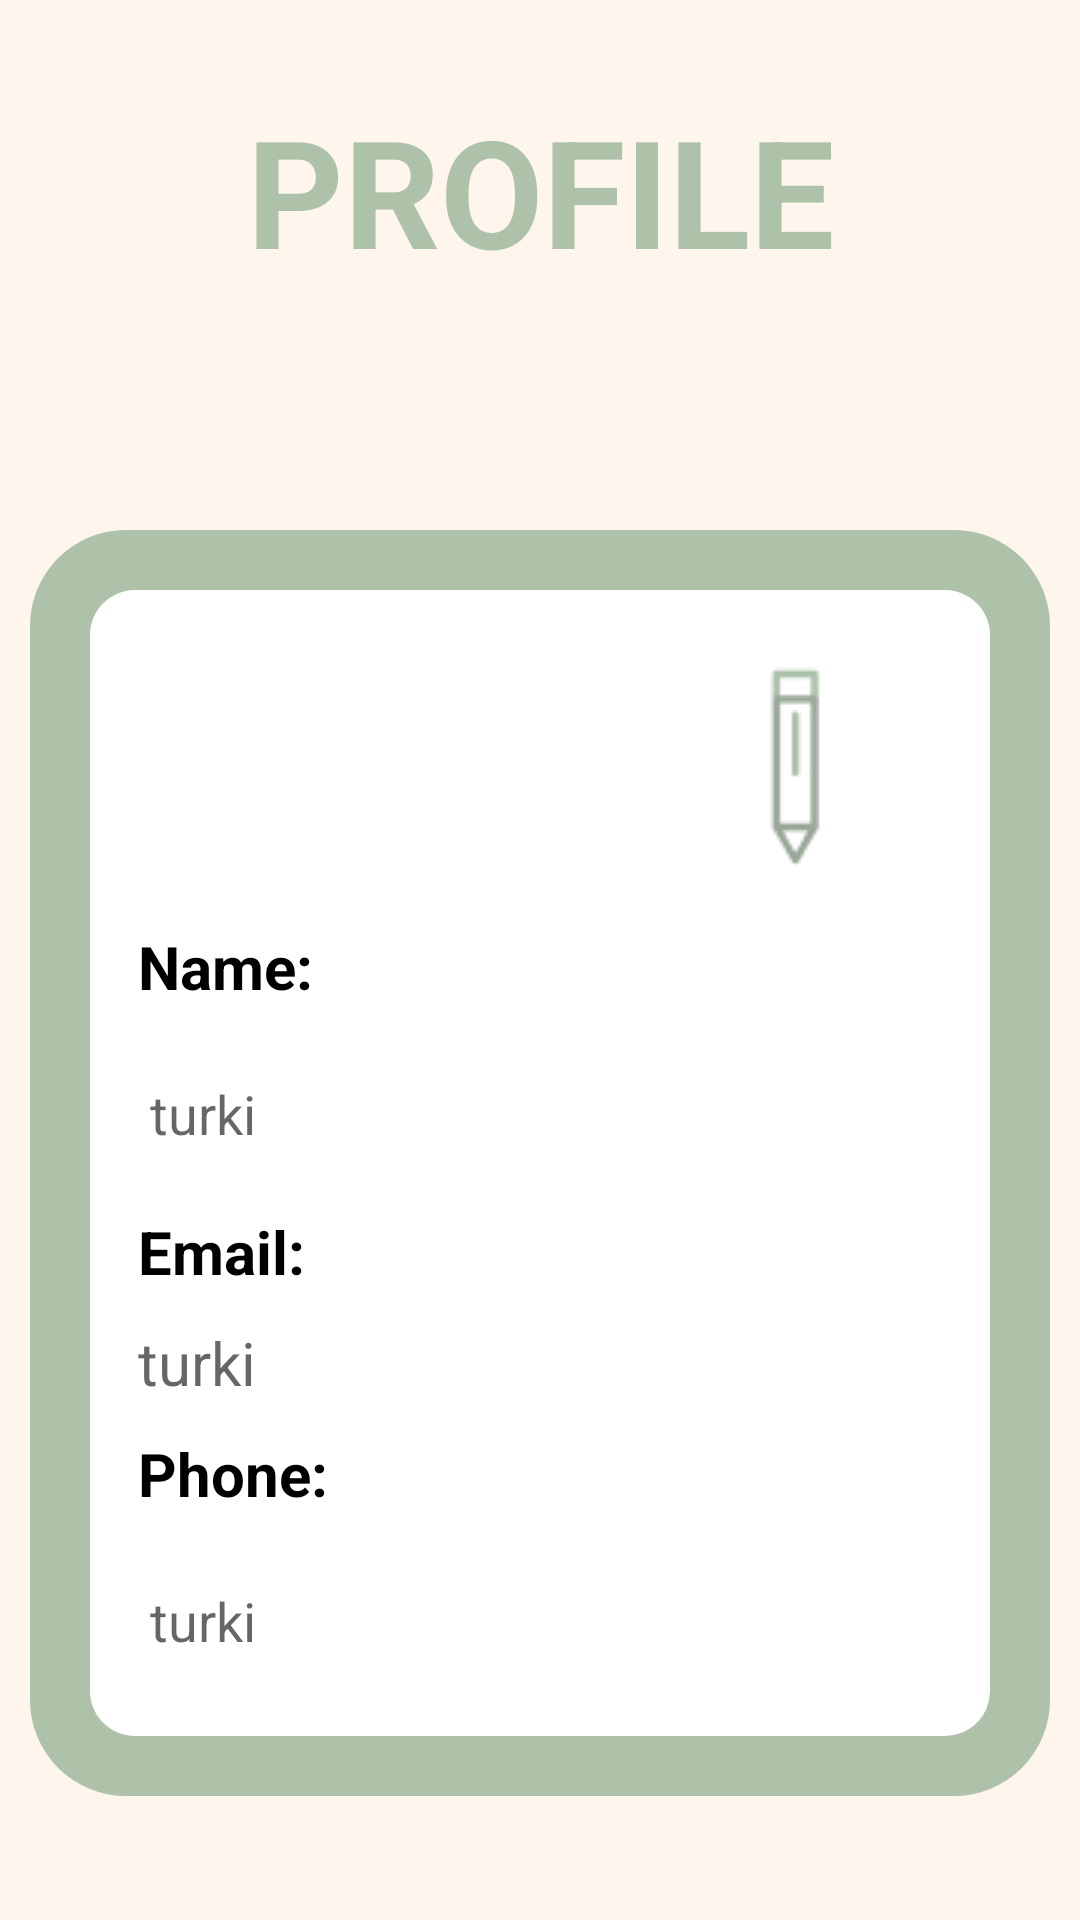

Produce the Android XML layout that renders to this screen, including the resource entries it uses.
<!-- AndroidManifest.xml: application theme AppTheme -->
<!-- res/layout/activity_profile.xml -->
<LinearLayout xmlns:android="http://schemas.android.com/apk/res/android" xmlns:tools="http://schemas.android.com/tools"
			android:layout_width="match_parent"
			android:orientation="vertical"
	android:background="@color/mainColor"
			android:layout_height="match_parent" >
	<TextView
		android:layout_width="match_parent"
		android:layout_height="wrap_content"
		android:text="PROFILE"
		android:gravity="center"
		android:textSize="50sp"
		android:textColor="@color/oval_copy_color"
		android:textStyle="bold"
		android:layout_marginTop="30dp"/>
	<LinearLayout
		android:layout_width="match_parent"
		android:layout_height="wrap_content"
		android:layout_marginTop="80dp"
		android:layout_marginStart="10dp"
		android:layout_marginEnd="10dp"
		android:background="@drawable/mask_ek7_shape"
		android:orientation="vertical">
		<LinearLayout
			android:layout_width="match_parent"
			android:layout_height="wrap_content"
			android:background="@drawable/bg_shape"
			android:layout_margin="20dp"
			android:padding="16dp"
			android:orientation="vertical">
			<ImageView
                android:layout_width="98dp"
				android:layout_height="86dp"
			android:layout_gravity="end"
				android:contentDescription="_35_edit_outline_1"
				android:src="@drawable/_35_edit_outline_1" />
		<TextView
			android:textStyle="bold"
			android:textSize="20sp"
			android:textColor="@color/black"
			android:layout_width="match_parent"
			android:layout_marginTop="10dp"
			android:layout_height="wrap_content"
			android:text="@string/name__ali_string"
			/>

		<EditText
			android:id="@+id/etProfileName"
			android:layout_width="match_parent"
			android:layout_height="wrap_content"
			android:layout_marginTop="10dp"
			android:backgroundTint="@color/Transparent"
			android:hint="@string/names"
			android:minHeight="48dp" />
			<TextView
                android:layout_width="match_parent"
				android:layout_height="wrap_content"
				android:layout_marginTop="10dp"
				android:text="@string/email__turki66_gmail_com_string"
				android:textColor="@color/black"
				android:textSize="20sp"
				android:textStyle="bold" />
			<TextView
				android:id="@+id/tvProfileEmail"
				android:layout_width="match_parent"
				android:layout_height="wrap_content"
				android:textSize="20sp"
				android:layout_marginTop="10dp"
				android:backgroundTint="@color/Transparent"
				android:hint="@string/names" />
			<TextView
				android:textStyle="bold"
				android:textSize="20sp"
				android:textColor="@color/black"
				android:layout_width="match_parent"
				android:layout_marginTop="10dp"
				android:layout_height="wrap_content"
				android:text="@string/phone__053744323_string"
				/>

			<EditText
				android:id="@+id/etProfilePhone"
				android:layout_width="match_parent"
				android:layout_height="wrap_content"
				android:layout_marginTop="10dp"
				android:backgroundTint="@color/Transparent"
				android:hint="@string/names"
				android:minHeight="48dp" />

		</LinearLayout>
	</LinearLayout>


	<LinearLayout
		android:layout_width="match_parent"
		android:orientation="horizontal"
		android:layout_marginTop="20dp"
		android:gravity="center"
		android:layout_height="wrap_content">
		<Button
			android:id="@+id/btnSignOut"
			android:layout_width="wrap_content"
			android:layout_height="wrap_content"
			android:textColor="@color/white"
			android:layout_margin="20dp"
			android:background="@drawable/mask_ek8_shape"
			android:text="@string/sign_out"/>
		<Button
			android:id="@+id/btnProfileSave"
			android:layout_width="wrap_content"
			android:layout_height="wrap_content"
			android:textColor="@color/white"
			android:layout_margin="20dp"
			android:background="@drawable/mask_ek8_shape"
			android:text="@string/save"/>

	</LinearLayout>

		</LinearLayout>
<!-- resources referenced by this layout -->
<resources>
  <color name="Transparent">#00000000</color>
  <color name="black">#000</color>
  <color name="mainColor">#FEF5ED</color>
  <color name="oval_copy_color">#ADC2A9</color>
  <color name="white">#FFFFFF</color>
  <!-- drawable _35_edit_outline_1: png bitmap (drawable, 1016 bytes) -->
  <!-- drawable bg_shape (drawable-nodpi) -->
  <?xml version="1.0" encoding="utf-8"?>
  <shape xmlns:android="http://schemas.android.com/apk/res/android"
  	android:shape="rectangle" >
  	<corners android:radius="15dp" />
  	<solid android:color="@color/setting_color" />
  </shape>
  <!-- drawable mask_ek7_shape (drawable-nodpi) -->
  <?xml version="1.0" encoding="utf-8"?>
  <shape xmlns:android="http://schemas.android.com/apk/res/android"
  	android:shape="rectangle" >
  	<corners android:radius="32dp" />
  	<solid android:color="@color/oval_copy_color" />
  </shape>
  <!-- drawable mask_ek8_shape (drawable-nodpi) -->
  <?xml version="1.0" encoding="utf-8"?>
  <shape xmlns:android="http://schemas.android.com/apk/res/android"
  	android:shape="rectangle" >
  	<corners android:radius="32dp" />
  	<solid android:color="@color/oval_copy_color" />
  </shape>
  <string name="email__turki66_gmail_com_string">Email:</string>
  <string name="name__ali_string">Name:</string>
  <string name="names">turki</string>
  <string name="phone__053744323_string">Phone:</string>
  <string name="save">Save</string>
  <string name="sign_out">Sign out</string>
  <style name="AppTheme" parent="Theme.AppCompat.Light.DarkActionBar">
  		<item name="colorPrimary">@color/colorPrimary</item>
  		<item name="colorPrimaryDark">@color/colorPrimaryDark</item>
  		<item name="colorAccent">@color/colorAccent</item>
  	</style>
  <color name="setting_color">#FFFFFF</color>
  <color name="colorPrimary">#008577</color>
  <color name="colorPrimaryDark">#00574B</color>
  <color name="colorAccent">#D81B60</color>
</resources>
